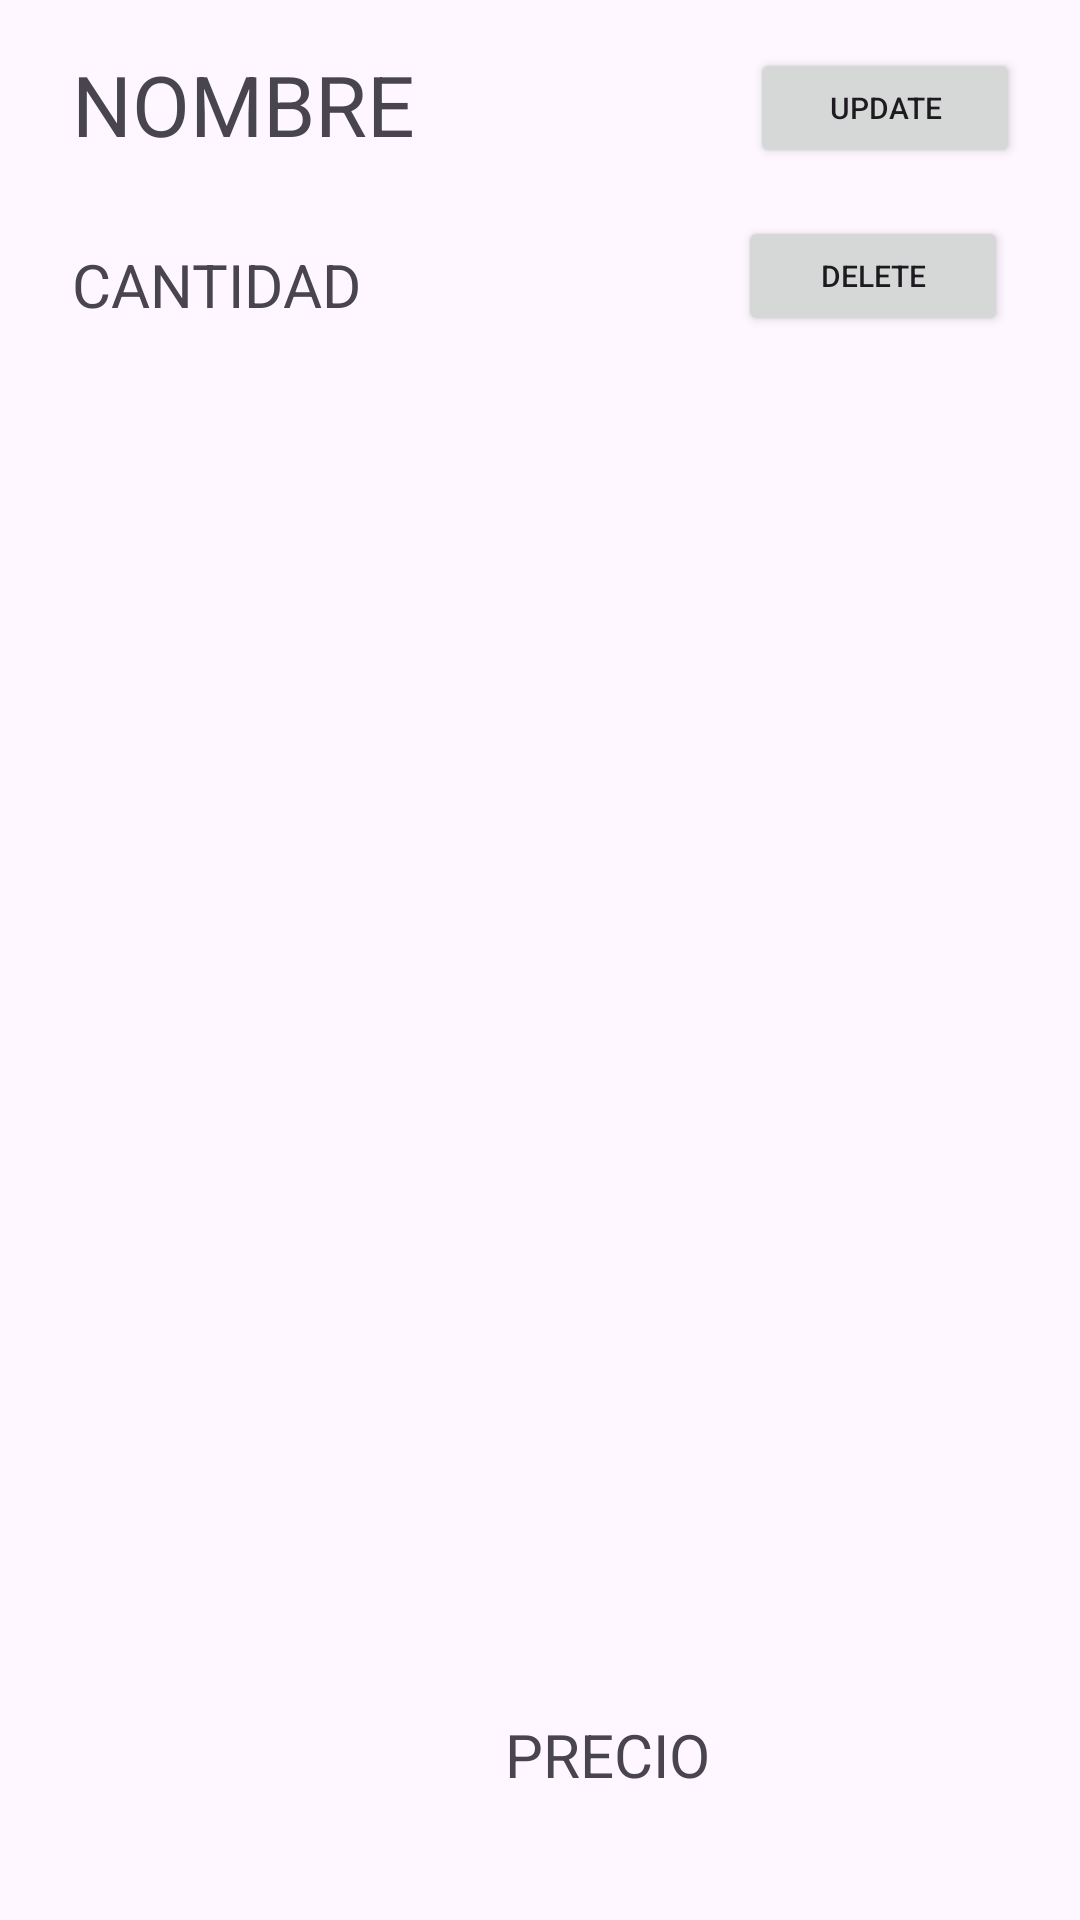

Here is an Android app screen rendered from its layout file. Give the layout XML and the strings, colors and styles it references.
<!-- AndroidManifest.xml: application theme Theme.HotWheelsCollector -->
<!-- res/layout/fragment_carrito_widget.xml -->
<?xml version="1.0" encoding="utf-8"?>
<androidx.constraintlayout.widget.ConstraintLayout
    xmlns:android="http://schemas.android.com/apk/res/android"
    xmlns:app="http://schemas.android.com/apk/res-auto"
    xmlns:tools="http://schemas.android.com/tools"
    android:layout_width="match_parent"
    android:layout_height="wrap_content"
    android:padding="16dp">

    

    

    

    

    <TextView
        android:id="@+id/item_name"
        android:layout_width="wrap_content"
        android:layout_height="wrap_content"
        android:layout_marginStart="8dp"
        android:text="NOMBRE"
        android:textSize="28sp"
        app:layout_constraintStart_toStartOf="parent"
        app:layout_constraintTop_toTopOf="parent" />

    

    <TextView
        android:id="@+id/item_price"
        android:layout_width="wrap_content"
        android:layout_height="wrap_content"
        android:layout_marginStart="48dp"
        android:text="PRECIO"
        android:textSize="20sp"
        app:layout_constraintBottom_toBottomOf="parent"
        app:layout_constraintStart_toEndOf="@+id/item_quantity"
        app:layout_constraintTop_toTopOf="parent"
        app:layout_constraintVertical_bias="0.956" />

    <TextView
        android:id="@+id/item_quantity"
        android:layout_width="wrap_content"
        android:layout_height="wrap_content"
        android:layout_marginStart="8dp"
        android:layout_marginTop="28dp"
        android:text="CANTIDAD"
        android:textSize="20sp"
        app:layout_constraintStart_toStartOf="parent"
        app:layout_constraintTop_toBottomOf="@+id/item_name" />

    <Button
        android:id="@+id/btn_update"
        android:layout_width="90dp"
        android:layout_height="40dp"
        android:layout_marginEnd="4dp"
        android:text="Update"
        android:textSize="10sp"
        app:layout_constraintEnd_toEndOf="parent"
        app:layout_constraintTop_toTopOf="parent" />

    <Button
        android:id="@+id/btn_delete"
        android:layout_width="90dp"
        android:layout_height="40dp"
        android:layout_marginTop="16dp"
        android:layout_marginEnd="8dp"
        android:text="Delete"
        android:textSize="10sp"
        app:layout_constraintEnd_toEndOf="parent"
        app:layout_constraintTop_toBottomOf="@+id/btn_update" />

</androidx.constraintlayout.widget.ConstraintLayout>
<!-- resources referenced by this layout -->
<resources>
  <style name="Theme.HotWheelsCollector" parent="Base.Theme.HotWheelsCollector" />
  <style name="Base.Theme.HotWheelsCollector" parent="Theme.Material3.DayNight.NoActionBar">
          <item name="colorPrimary">#000000</item> 
          <item name="colorPrimaryDark">#000000</item> 
          <item name="colorAccent">#000000</item>
      </style>
</resources>
